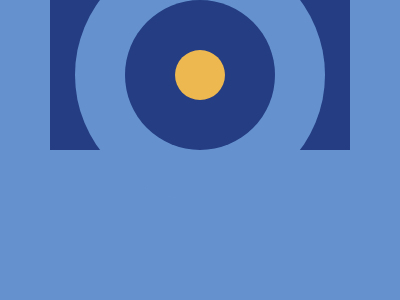

Here is a drawing made with CSS. Write the source that renders it.

<!DOCTYPE html>
<html lang="en">
<head>
    <meta charset="UTF-8">
    <meta http-equiv="X-UA-Compatible" content="IE=edge">
    <meta name="viewport" content="width=device-width, initial-scale=1.0">
    <title>Document</title>
    <style>
        body {
        margin:0;
        display:flex;
        justify-content:center;
        align-items:center;
        background-color:#6592CF;
        }
        #bg-re {
        width:300px;
        height:150px;
        background:#243D83;
        }
        .circle {
        border-radius:50%;
        position:absolute;
        }
        #square {
        width:250px;
        height:250px;
        background:#6592CF;
        }
        #Bigcenter {
        width:150px;
        height:150px;
        background:#243D83;
        }
        #Smallcenter {
        width:50px;
        height:50px;
        background:#EEB850;
        }
</style>
</head>
<body>
    <div id="bg-re"></div>
    <div id="square" class="circle"></div>
    <div id="Bigcenter" class="circle"></div>
    <div id="Smallcenter" class="circle"></div>
</body>
</html>